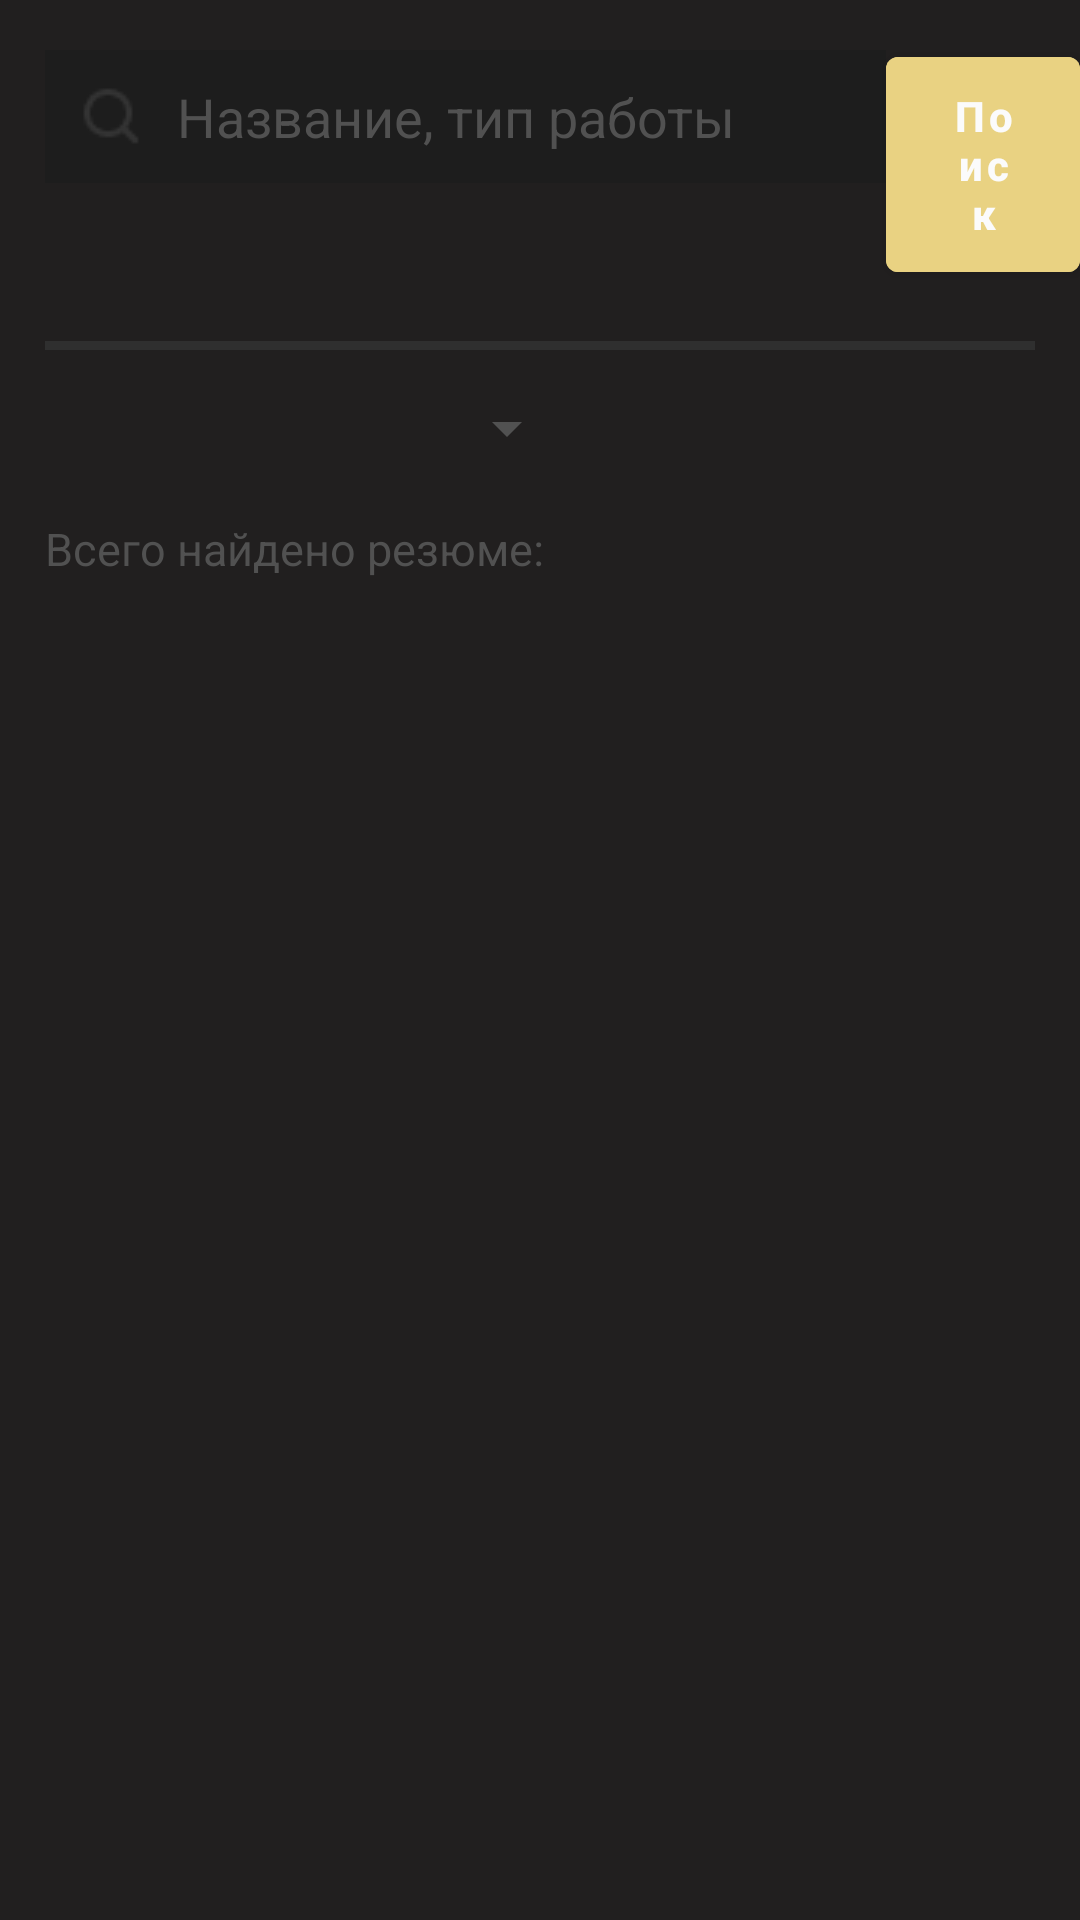

Here is an Android app screen rendered from its layout file. Give the layout XML and the strings, colors and styles it references.
<!-- AndroidManifest.xml: activity theme Theme.Deni.NoActionBar -->
<!-- res/layout/fragment_home.xml -->
<?xml version="1.0" encoding="utf-8"?>
<FrameLayout xmlns:android="http://schemas.android.com/apk/res/android"
    xmlns:tools="http://schemas.android.com/tools"
    android:layout_width="match_parent"
    android:layout_height="match_parent"
    tools:context=".HomeFragment"
    android:background="@color/mainColor"
    android:id="@+id/summaryFragment">

    <LinearLayout
        android:layout_width="match_parent"
        android:layout_height="match_parent"
        android:orientation="vertical">

        <LinearLayout
            android:layout_width="match_parent"
            android:layout_height="wrap_content"
            android:orientation="horizontal">

            <EditText
                android:layout_marginTop="15dp"
                android:layout_marginLeft="15dp"
                android:layout_width="wrap_content"
                android:layout_height="wrap_content"
                android:hint="@string/searchHint"
                android:background="@color/dark_grey"
                android:drawableStart="@drawable/search"
                android:drawablePadding="@dimen/drawablePadding"
                android:paddingLeft="10dp"
                android:paddingRight="50dp"
                android:paddingVertical="10dp"
                android:textColorHint="@color/grey"
                android:inputType="text"/>

            <Button
                android:layout_width="wrap_content"
                android:layout_height="wrap_content"
                android:layout_marginTop="13dp"
                android:text="@string/search"
                android:backgroundTint="@color/golden"
                android:textAllCaps="false"
                android:textStyle="bold"
                android:paddingVertical="10dp"
                android:paddingHorizontal="20dp"/>

        </LinearLayout>

        <View
            android:layout_width="match_parent"
            android:layout_height="3dp"
            android:background="@color/headerBackground"
            android:layout_marginTop="17dp"
            android:layout_marginHorizontal="15dp"/>

        <LinearLayout
            android:layout_width="match_parent"
            android:layout_height="wrap_content"
            android:orientation="horizontal">

            <Spinner
                android:layout_width="180dp"
                android:layout_height="wrap_content"
                android:id="@+id/categories_spinner"
                android:layout_marginTop="14dp"
                android:layout_marginLeft="13dp"
                android:backgroundTint="@color/grey"
                android:popupBackground="@color/dark_grey"
                />

        </LinearLayout>

        <LinearLayout
            android:layout_width="match_parent"
            android:layout_height="wrap_content"
            android:orientation="horizontal">

            <TextView
                android:layout_width="wrap_content"
                android:layout_height="wrap_content"
                android:text="@string/summary_find"
                android:textColor="@color/grey"
                android:textSize="15dp"
                android:layout_marginTop="18dp"
                android:layout_marginLeft="15dp"
                android:layout_marginBottom="10dp"/>

            <TextView
                android:id="@+id/summary_count"
                android:layout_width="wrap_content"
                android:layout_height="wrap_content"
                android:textColor="@color/grey"
                android:textSize="15dp"
                android:layout_marginTop="18dp"
                android:layout_marginLeft="5dp"
                android:layout_marginBottom="10dp"/>

        </LinearLayout>

        <androidx.recyclerview.widget.RecyclerView
            android:id="@+id/summaryList"
            android:layout_width="match_parent"
            android:layout_height="match_parent"
            android:layout_marginTop="10dp"/>

    </LinearLayout>

</FrameLayout>
<!-- resources referenced by this layout -->
<resources>
  <color name="dark_grey">#1D1D1D</color>
  <color name="golden">#E9D282</color>
  <color name="grey">#515151</color>
  <color name="headerBackground">#2F2F2F</color>
  <color name="mainColor">#211F1F</color>
  <dimen name="drawablePadding">10dp</dimen>
  <!-- drawable search: png bitmap (drawable, 496 bytes) -->
  <string name="search">Поиск</string>
  <string name="searchHint">Название, тип работы</string>
  <string name="summary_find">Всего найдено резюме: </string>
  <style name="Theme.Deni.NoActionBar">
          <item name="windowActionBar">false</item>
          <item name="windowNoTitle">true</item>
      </style>
</resources>
